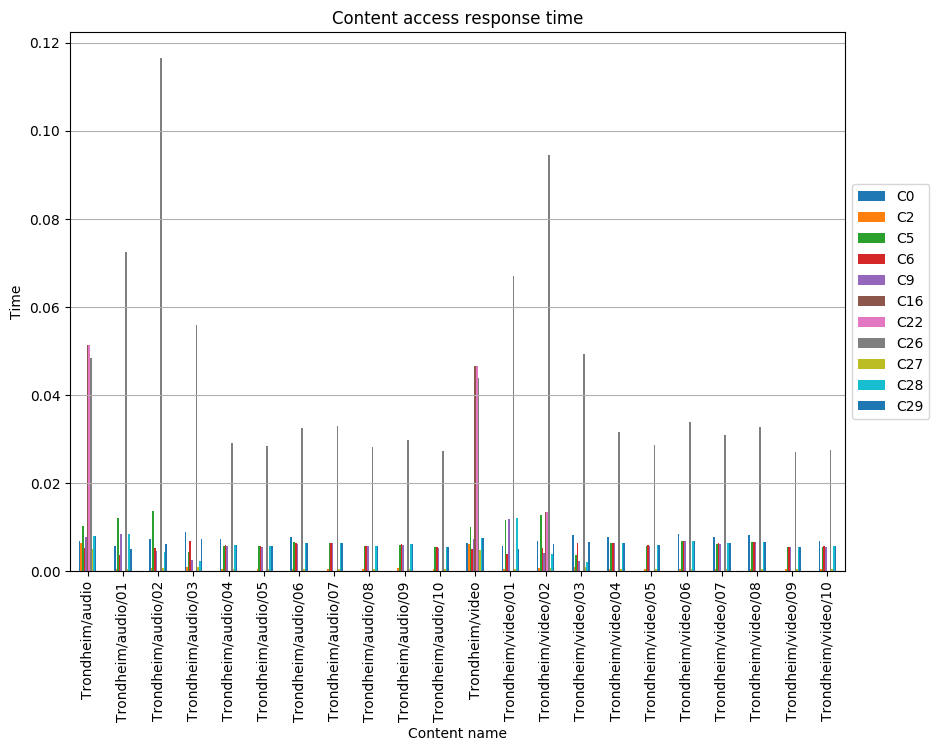

The data file committed next to this chart (first rows):
, C0, C2, C5, C6, C9, C16, C22, C26, C27, C28, C29
Trondheim/audio, 0.006797, 0.006501, 0.0103, 0.005319, 0.007831, 0.05131, 0.05131, 0.04835, 0.005024, 0.007979, 0.007979
Trondheim/audio/01, 0.00577, 0.0005869, 0.01221, 0.003642, 0.008359, , , 0.07259, 0.0005421, 0.0085, 0.005059
Trondheim/audio/02, 0.007278, 0.0007137, 0.01371, 0.005287, 0.004538, , , 0.1166, 0.0007637, 0.004388, 0.006252
Trondheim/audio/03, 0.008819, 0.0008592, 0.004344, 0.006828, 0.002585, , , 0.05594, 0.000909, 0.00243, 0.007402
Trondheim/audio/04, 0.007231, 0.000615, 0.00581, 0.00594, 0.00581, , , 0.02905, 0.0005165, 0.00594, 0.00594
Trondheim/audio/05, , 0.000559, 0.005625, 0.005625, 0.005497, , , 0.02851, 0.0005501, 0.005625, 0.005625
Trondheim/audio/06, 0.007884, 0.0004896, 0.006688, 0.006424, 0.006278, , , 0.03256, 0.000608, 0.006424, 0.006424
Trondheim/audio/07, , 0.0005248, 0.00634, 0.006487, 0.00634, , , 0.03288, 0.0006074, 0.006487, 0.006487
Trondheim/audio/08, , 0.0005037, 0.005648, 0.005774, 0.005648, , , 0.02824, 0.0005021, 0.005774, 0.005774
Trondheim/audio/09, , 0.0006362, 0.005951, 0.006083, 0.005951, , , 0.02975, 0.000529, 0.006083, 0.006083
Trondheim/audio/10, , 0.0005088, 0.0054, 0.0054, 0.005277, , , 0.02737, 0.0005462, 0.0054, 0.0054
Trondheim/video, 0.006407, 0.006128, 0.01008, 0.005014, 0.007382, 0.0466, 0.0466, 0.04382, 0.004736, 0.007521, 0.007521
Trondheim/video/01, 0.005701, 0.0006157, 0.01163, 0.004, 0.0119, , , 0.0671, 0.0006074, 0.01205, 0.004943
Trondheim/video/02, 0.006886, 0.0007678, 0.01281, 0.005184, 0.004126, 0.01348, 0.01348, 0.09462, 0.0007455, 0.004004, 0.006137
Trondheim/video/03, 0.008194, 0.0008878, 0.003777, 0.006493, 0.002322, , , 0.04932, 0.0008742, 0.002193, 0.006666
Trondheim/video/04, 0.007876, 0.0005811, 0.006329, 0.006469, 0.006329, , , 0.03164, 0.0005626, 0.006469, 0.006469
Trondheim/video/05, , 0.0006006, 0.005731, 0.005859, 0.005731, , , 0.02866, 0.0005094, 0.005859, 0.005859
Trondheim/video/06, 0.008449, 0.0005414, 0.00679, 0.00694, 0.00679, , , 0.03395, 0.0006035, 0.00694, 0.00694
Trondheim/video/07, 0.007674, 0.0005917, 0.006167, 0.006304, 0.006167, , , 0.03083, 0.0005482, 0.006304, 0.006304
Trondheim/video/08, 0.008172, 0.0006013, 0.006566, 0.006712, 0.006566, , , 0.03283, 0.0005837, 0.006712, 0.006712
Trondheim/video/09, , 0.0005894, 0.005425, 0.005546, 0.005425, , , 0.02713, 0.0004822, 0.005546, 0.005546
Trondheim/video/10, 0.006881, 0.0004829, 0.00553, 0.005652, 0.00553, , , 0.02765, 0.0004915, 0.005652, 0.005652
